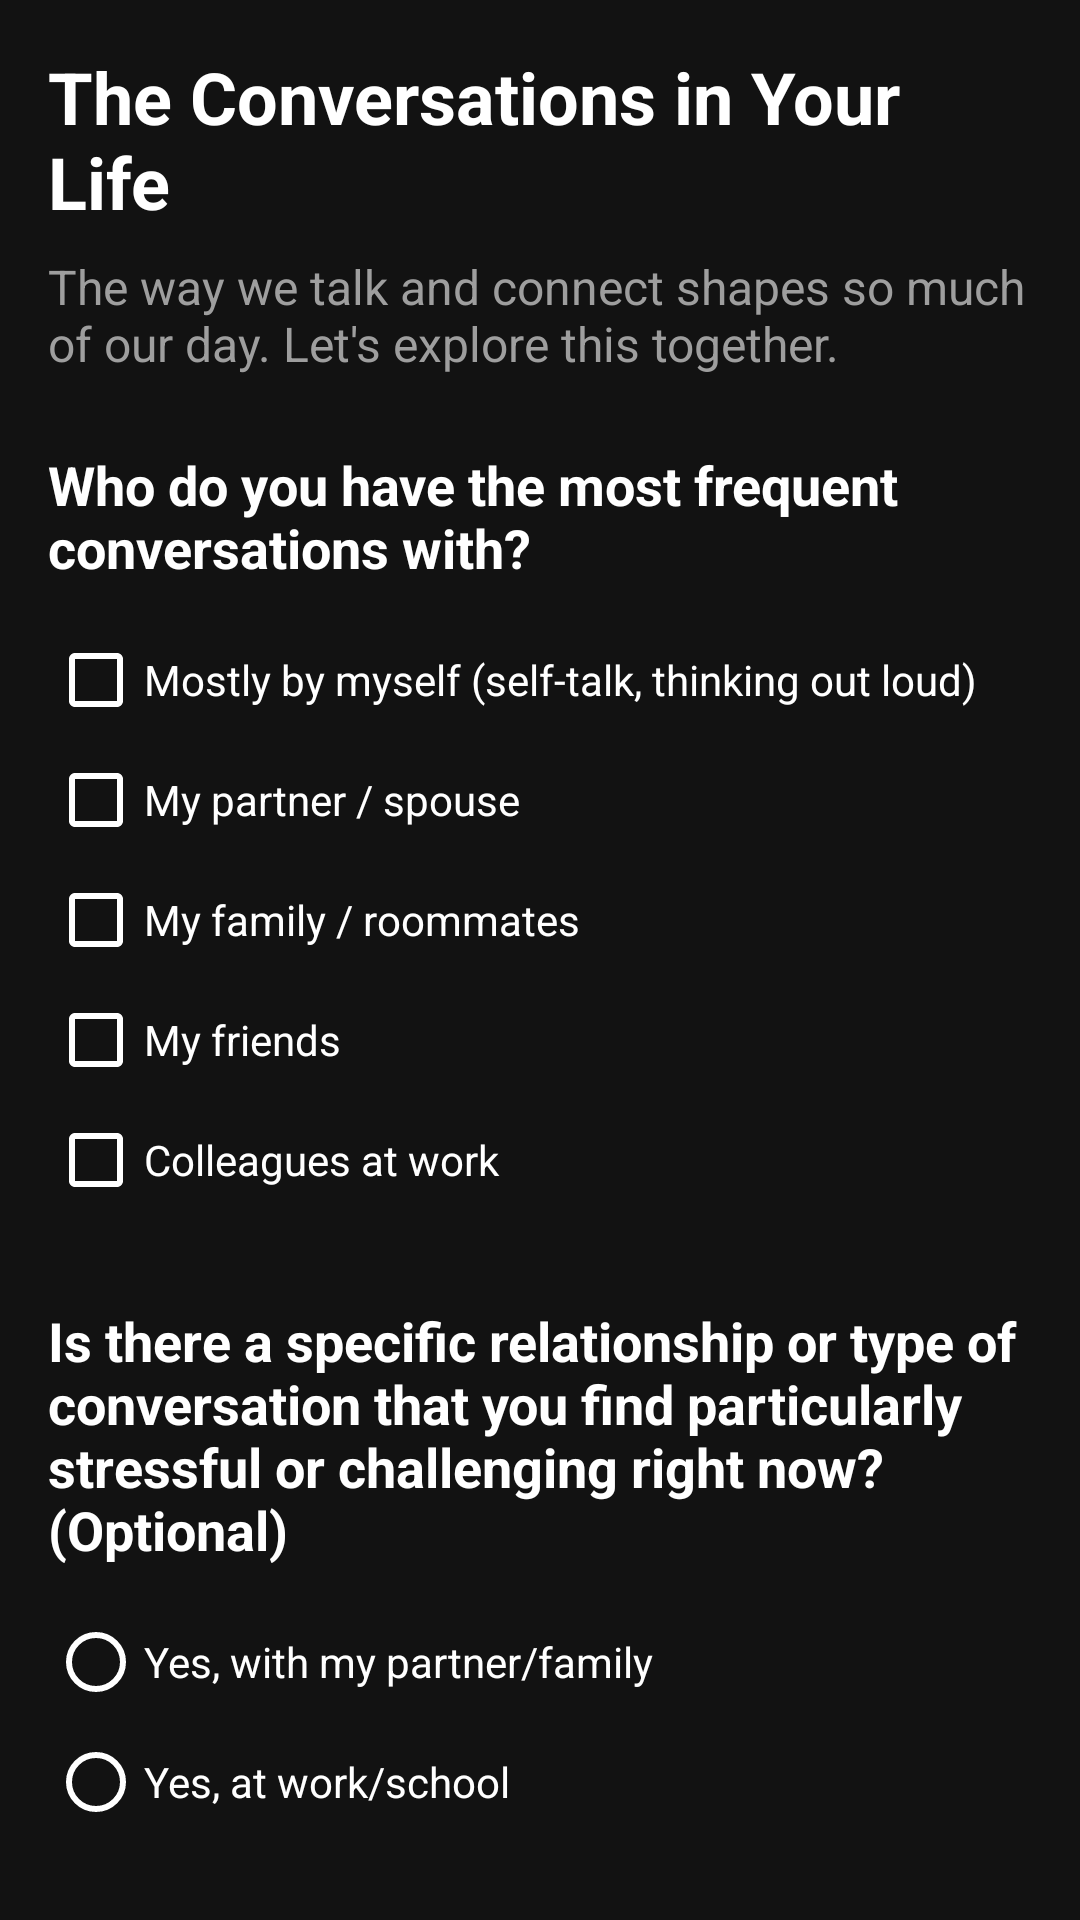

Layout XML and referenced resources for this Android screen:
<!-- AndroidManifest.xml: application theme Theme.Ameekaa -->
<!-- res/layout/fragment_conversations.xml -->
<?xml version="1.0" encoding="utf-8"?>
<ScrollView xmlns:android="http://schemas.android.com/apk/res/android"
    xmlns:app="http://schemas.android.com/apk/res-auto"
    android:layout_width="match_parent"
    android:layout_height="match_parent"
    android:padding="16dp"
    android:scrollbars="none"
    android:background="@color/background_black">

    <LinearLayout
        android:layout_width="match_parent"
        android:layout_height="wrap_content"
        android:orientation="vertical">

        <TextView
            android:layout_width="match_parent"
            android:layout_height="wrap_content"
            android:text="The Conversations in Your Life"
            android:textSize="24sp"
            android:textStyle="bold"
            android:textColor="@color/text_white"
            android:layout_marginBottom="8dp"/>

        <TextView
            android:layout_width="match_parent"
            android:layout_height="wrap_content"
            android:text="The way we talk and connect shapes so much of our day. Let's explore this together."
            android:textSize="16sp"
            android:textColor="@color/text_gray"
            android:layout_marginBottom="24dp"/>

        
        <TextView
            android:layout_width="match_parent"
            android:layout_height="wrap_content"
            android:text="Who do you have the most frequent conversations with?"
            android:textSize="18sp"
            android:textStyle="bold"
            android:textColor="@color/text_white"
            android:layout_marginBottom="16dp"/>

        <CheckBox
            android:id="@+id/checkSelfTalk"
            android:layout_width="match_parent"
            android:layout_height="wrap_content"
            android:text="Mostly by myself (self-talk, thinking out loud)"
            android:textColor="@color/text_white"
            android:layout_marginBottom="8dp"
            android:buttonTint="@color/text_white"/>

        <CheckBox
            android:id="@+id/checkPartner"
            android:layout_width="match_parent"
            android:layout_height="wrap_content"
            android:text="My partner / spouse"
            android:textColor="@color/text_white"
            android:layout_marginBottom="8dp"
            android:buttonTint="@color/text_white"/>

        <CheckBox
            android:id="@+id/checkFamily"
            android:layout_width="match_parent"
            android:layout_height="wrap_content"
            android:text="My family / roommates"
            android:textColor="@color/text_white"
            android:layout_marginBottom="8dp"
            android:buttonTint="@color/text_white"/>

        <CheckBox
            android:id="@+id/checkFriends"
            android:layout_width="match_parent"
            android:layout_height="wrap_content"
            android:text="My friends"
            android:textColor="@color/text_white"
            android:layout_marginBottom="8dp"
            android:buttonTint="@color/text_white"/>

        <CheckBox
            android:id="@+id/checkColleagues"
            android:layout_width="match_parent"
            android:layout_height="wrap_content"
            android:text="Colleagues at work"
            android:textColor="@color/text_white"
            android:layout_marginBottom="32dp"
            android:buttonTint="@color/text_white"/>

        
        <TextView
            android:layout_width="match_parent"
            android:layout_height="wrap_content"
            android:text="Is there a specific relationship or type of conversation that you find particularly stressful or challenging right now? (Optional)"
            android:textSize="18sp"
            android:textStyle="bold"
            android:textColor="@color/text_white"
            android:layout_marginBottom="16dp"/>

        <RadioGroup
            android:id="@+id/radioGroupChallenges"
            android:layout_width="match_parent"
            android:layout_height="wrap_content"
            android:orientation="vertical">

            <RadioButton
                android:id="@+id/radioPartnerFamily"
                android:layout_width="match_parent"
                android:layout_height="wrap_content"
                android:text="Yes, with my partner/family"
                android:textColor="@color/text_white"
                android:layout_marginBottom="8dp"
                android:buttonTint="@color/text_white"/>

            <RadioButton
                android:id="@+id/radioWorkSchool"
                android:layout_width="match_parent"
                android:layout_height="wrap_content"
                android:text="Yes, at work/school"
                android:textColor="@color/text_white"
                android:layout_marginBottom="8dp"
                android:buttonTint="@color/text_white"/>

            <RadioButton
                android:id="@+id/radioSocial"
                android:layout_width="match_parent"
                android:layout_height="wrap_content"
                android:text="Yes, in social situations"
                android:textColor="@color/text_white"
                android:layout_marginBottom="8dp"
                android:buttonTint="@color/text_white"/>

            <RadioButton
                android:id="@+id/radioOkay"
                android:layout_width="match_parent"
                android:layout_height="wrap_content"
                android:text="Not really, things are generally okay"
                android:textColor="@color/text_white"
                android:layout_marginBottom="8dp"
                android:buttonTint="@color/text_white"/>

            <RadioButton
                android:id="@+id/radioPreferNotSay"
                android:layout_width="match_parent"
                android:layout_height="wrap_content"
                android:text="I prefer not to say"
                android:textColor="@color/text_white"
                android:layout_marginBottom="8dp"
                android:buttonTint="@color/text_white"/>

        </RadioGroup>

    </LinearLayout>
</ScrollView>
<!-- resources referenced by this layout -->
<resources>
  <color name="background_black">#121212</color>
  <color name="text_gray">#9E9E9E</color>
  <color name="text_white">#FFFFFF</color>
  <style name="Theme.Ameekaa" parent="Theme.AppCompat.NoActionBar">
          <item name="android:windowBackground">@color/background_black</item>
          <item name="android:statusBarColor">@color/black</item>
          <item name="android:navigationBarColor">@color/black</item>
      </style>
  <color name="black">#FF000000</color>
</resources>
